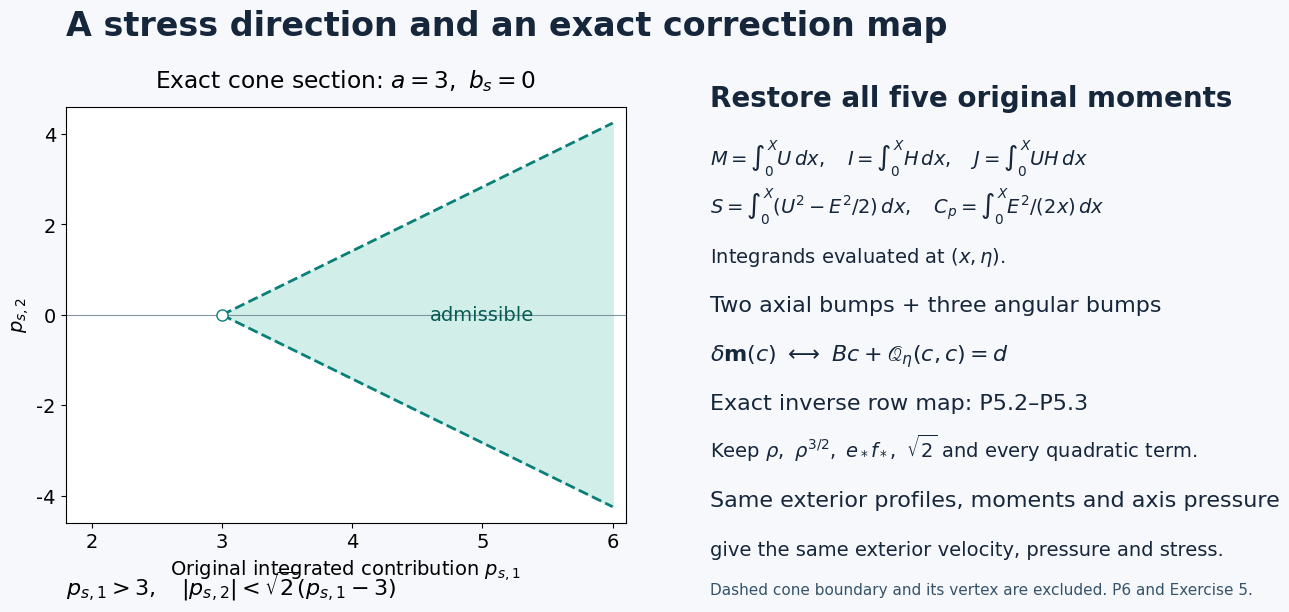

Recreate this plot in Python. (Note: this script raises an exception after producing the figure.)
"""Recreate the exact section and correction diagram; requires numpy and matplotlib."""
from pathlib import Path
import numpy as np
import matplotlib
matplotlib.use("Agg")
import matplotlib.pyplot as plt
plt.rcParams.update({'font.family':'DejaVu Sans','font.size':14,'svg.fonttype':'none'})
fig=plt.figure(figsize=(14,6.5),facecolor='#f6f8fb')
ax=fig.add_axes([.07,.18,.40,.64],facecolor='white')
x=np.linspace(3,6,250);upper=np.sqrt(2)*(x-3)
ax.fill_between(x,-upper,upper,color='#d2eee9')
ax.plot(x,upper,'--',color='#087f77',linewidth=2)
ax.plot(x,-upper,'--',color='#087f77',linewidth=2)
ax.plot(3,0,'o',mfc='white',mec='#087f77',markersize=8,zorder=3)
ax.axhline(0,color='#8293a5',linewidth=.8);ax.axvline(0,color='#8293a5',linewidth=.8)
ax.set_xlim(1.8,6.1);ax.set_ylim(-4.6,4.6)
ax.set_xticks([2,3,4,5,6]);ax.set_yticks([-4,-2,0,2,4])
ax.set_xlabel(r'Original integrated contribution $p_{s,1}$')
ax.set_ylabel(r'$p_{s,2}$')
ax.set_title(r'Exact cone section: $a=3,\ b_s=0$',pad=14)
ax.text(5,0,'admissible',ha='center',va='center',color='#075b55')
fig.text(.07,.07,r'$p_{s,1}>3,\quad |p_{s,2}|<\sqrt{2}(p_{s,1}-3)$',fontsize=16)
fig.text(.53,.82,'Restore all five original moments',fontsize=20,weight='bold',color='#16263b')
rows=[
    r'$M=\int_0^X U\,dx,\quad I=\int_0^X H\,dx,\quad J=\int_0^X UH\,dx$',
    r'$S=\int_0^X(U^2-E^2/2)\,dx,\quad C_p=\int_0^X E^2/(2x)\,dx$',
    r'Integrands evaluated at $(x,\eta)$.',
    'Two axial bumps + three angular bumps',
    r'$\delta\mathbf{m}(c)\ \longleftrightarrow\ Bc+\mathscr{Q}_\eta(c,c)=d$',
    r'Exact inverse row map: P5.2–P5.3',
    r'Keep $\rho,\ \rho^{3/2},\ e_*f_*,\ \sqrt{2}$ and every quadratic term.',
    'Same exterior profiles, moments and axis pressure',
    'give the same exterior velocity, pressure and stress.'
]
for i,t in enumerate(rows):
    fig.text(.53,.73-.075*i,t,fontsize=14 if i in [0,1,2,6,8] else 16,color='#16263b')
fig.text(.07,.93,'A stress direction and an exact correction map',fontsize=24,weight='bold',color='#16263b')
fig.text(.53,.07,'Dashed cone boundary and its vertex are excluded. P6 and Exercise 5.',fontsize=11,color='#36536b')
fig.savefig(Path(__file__).with_suffix('.svg'),metadata={'Creator':'GPT-6 Astra (OpenAI)','Description':'Exact stress-cone section and five-moment correction map from NS-BLOWUP N2.1.'})
plt.close(fig)

p=Path(__file__).with_suffix(".svg")
t=p.read_text(encoding="utf8")
p.write_text(t.replace('width="1008pt" height="468pt"','width="1400" height="650"'),encoding="utf8")
